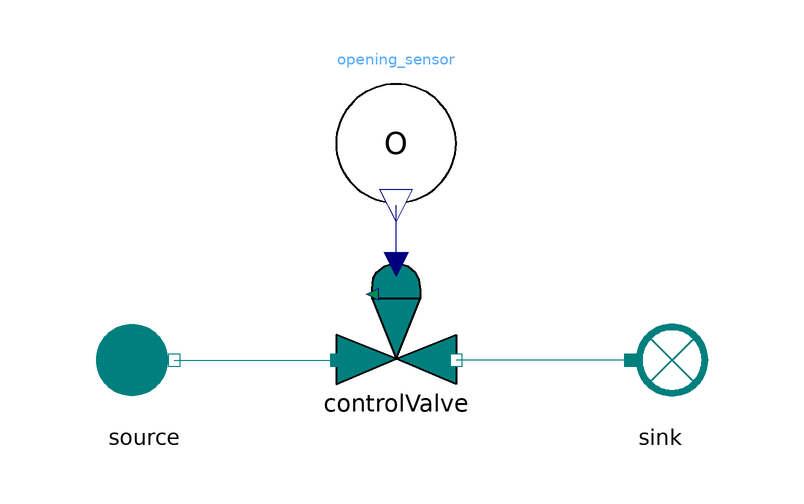

Above is the diagram view of the following Modelica model: its components placed by their Placement annotations and its connect equations drawn as lines.

model ControlValve_reverse
  extends MetroscopeModelingLibrary.Utilities.Icons.Tests.RefMoistAirTestIcon;

  import MetroscopeModelingLibrary.Utilities.Units;

      // Boundary conditions
  input Utilities.Units.Pressure source_P(start=10e5) "Pa";
  input Utilities.Units.SpecificEnthalpy source_h(start=1e4) "J/kg";
  input Utilities.Units.NegativeMassFlowRate source_Q(start=-100) "kg/s";
  input Utilities.Units.Fraction source_relative_humidity(start=0.5) "1";
  input Units.Pressure sink_P(start=9e5);

  // Inputs for calibraiton
  input Real opening(start=0.5);

  // Calibrated parameters
  output Units.Cv Cvmax;

  MetroscopeModelingLibrary.RefMoistAir.BoundaryConditions.Source source annotation (Placement(transformation(extent={{-52,-10},{-32,10}})));
  MetroscopeModelingLibrary.RefMoistAir.BoundaryConditions.Sink sink annotation (Placement(transformation(extent={{34,-10},{54,10}})));
  MetroscopeModelingLibrary.RefMoistAir.Pipes.ControlValve controlValve
    annotation (Placement(transformation(extent={{-10,-4},{10,18}})));
  MetroscopeModelingLibrary.Sensors.Outline.OpeningSensor opening_sensor
    annotation (Placement(transformation(extent={{-10,26},{10,46}})));
equation
  // Boundary Conditions
  source.h_out = source_h;
  source.P_out = source_P;
  source.Q_out = source_Q;
  source.relative_humidity = source_relative_humidity;
  sink.P_in = sink_P;

  // Inputs for calibration
    opening_sensor.Opening = opening;

  // Parameters
  controlValve.Cv_max = Cvmax;

  connect(source.C_out, controlValve.C_in)
    annotation (Line(points={{-37,0},{-10,0}}, color={0,127,127}));
  connect(sink.C_in, controlValve.C_out)
    annotation (Line(points={{39,0},{10,0}}, color={0,127,127}));
  connect(controlValve.Opening, opening_sensor.Opening)
    annotation (Line(points={{0,16},{0,25.8}}, color={0,0,127}));
  annotation (Icon(coordinateSystem(preserveAspectRatio=false)), Diagram(coordinateSystem(preserveAspectRatio=false)));
end ControlValve_reverse;